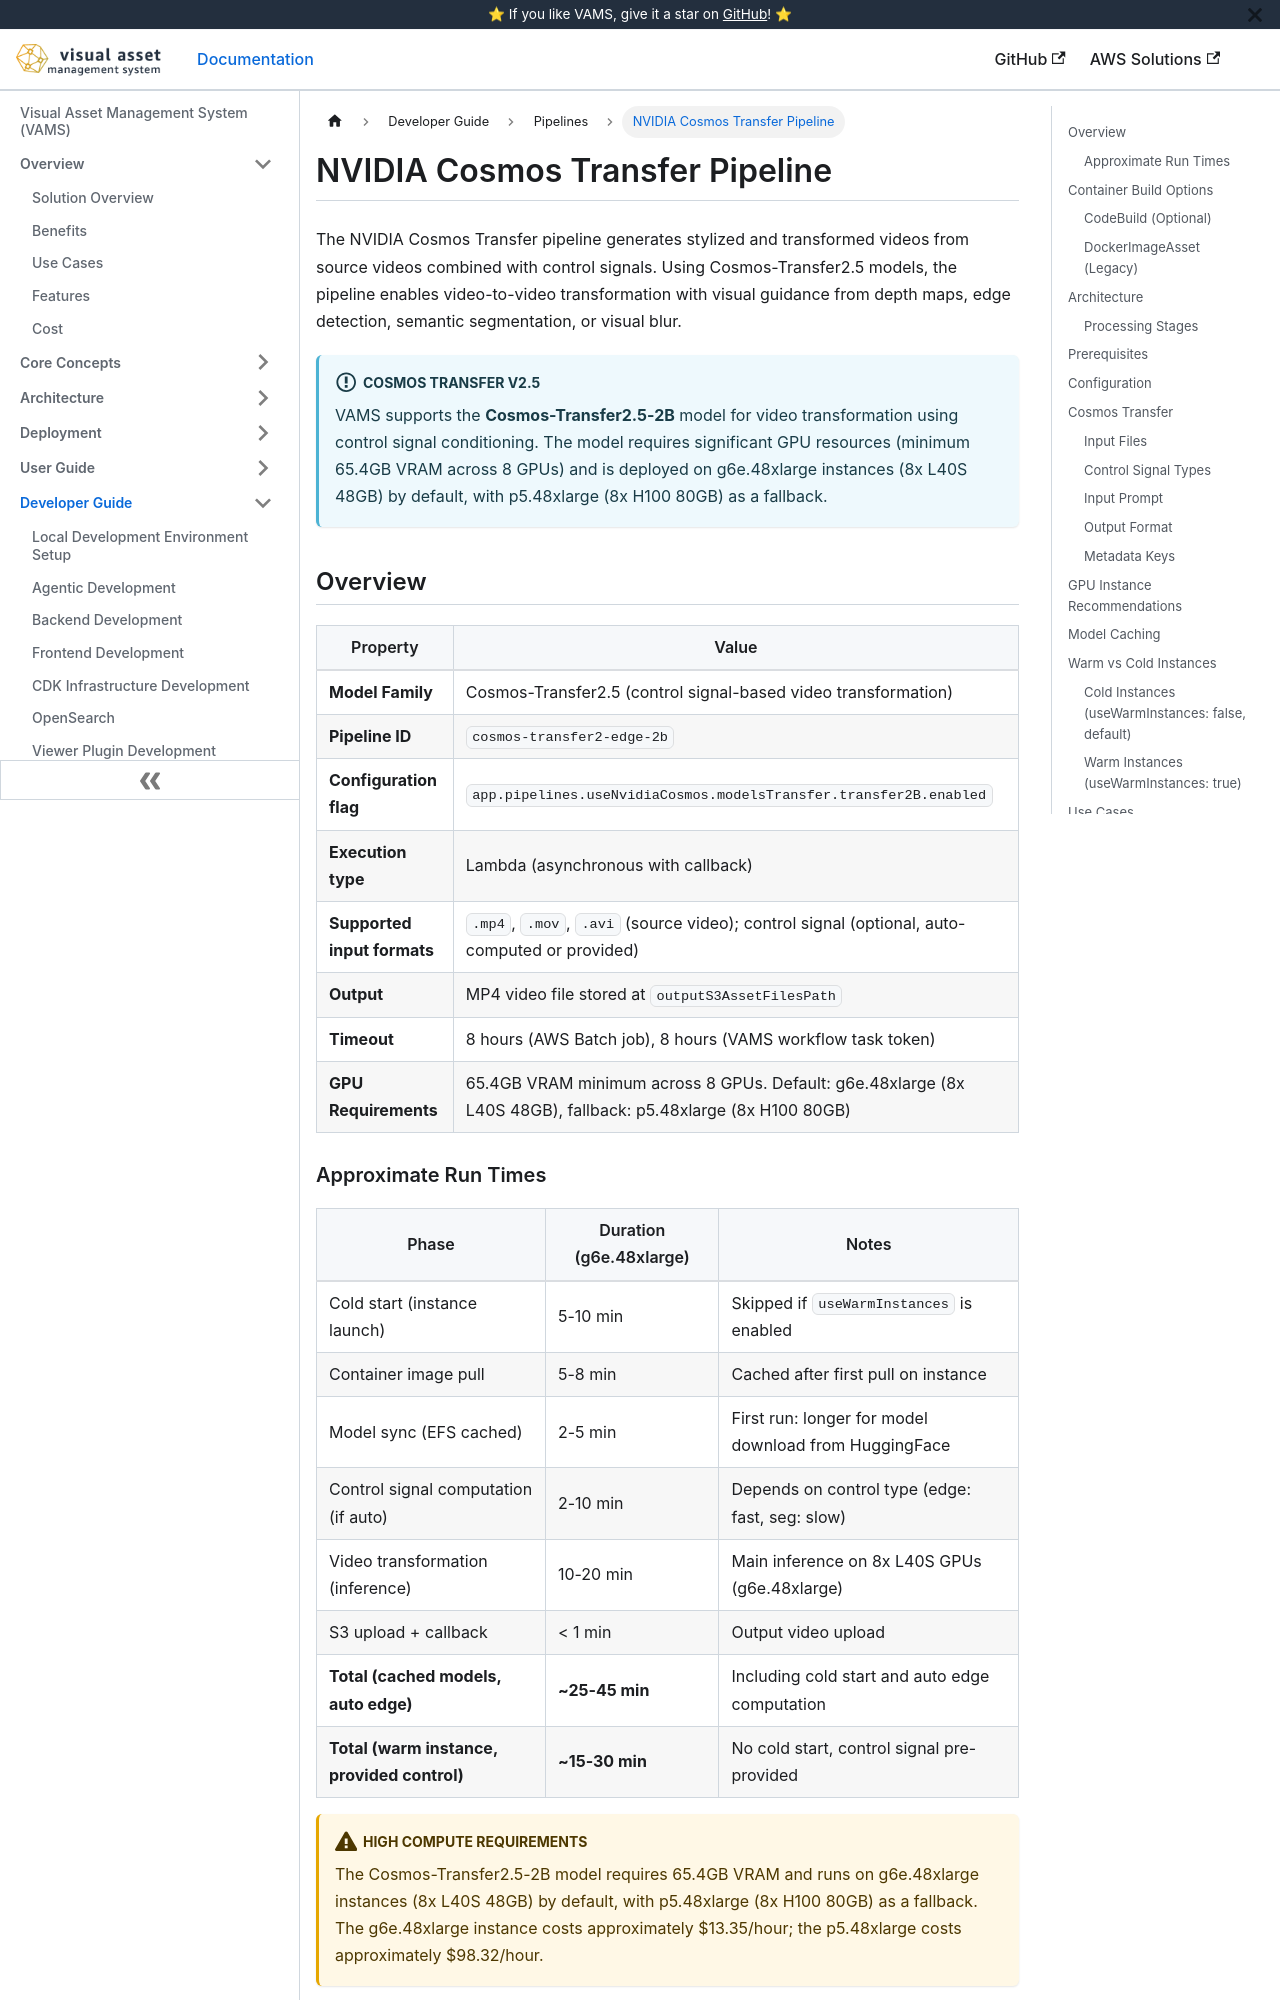

repository: awslabs/visual-asset-management-system · page: pipelines/nvidia-cosmos-transfer/index.html · generator: docusaurus

# NVIDIA Cosmos Transfer Pipeline

The NVIDIA Cosmos Transfer pipeline generates stylized and transformed videos from source videos combined with control signals. Using Cosmos-Transfer2.5 models, the pipeline enables video-to-video transformation with visual guidance from depth maps, edge detection, semantic segmentation, or visual blur.

:::info[Cosmos Transfer v2.5]
VAMS supports the **Cosmos-Transfer2.5-2B** model for video transformation using control signal conditioning. The model requires significant GPU resources (minimum 65.4GB VRAM across 8 GPUs) and is deployed on g6e.48xlarge instances (8x L40S 48GB) by default, with p5.48xlarge (8x H100 80GB) as a fallback.
:::

## Overview

| Property                    | Value                                                                                                         |
| --------------------------- | ------------------------------------------------------------------------------------------------------------- |
| **Model Family**            | Cosmos-Transfer2.5 (control signal-based video transformation)                                                |
| **Pipeline ID**             | `cosmos-transfer2-edge-2b`                                                                                    |
| **Configuration flag**      | `app.pipelines.useNvidiaCosmos.modelsTransfer.transfer2B.enabled`                                             |
| **Execution type**          | Lambda (asynchronous with callback)                                                                           |
| **Supported input formats** | `.mp4`, `.mov`, `.avi` (source video); control signal (optional, auto-computed or provided)                   |
| **Output**                  | MP4 video file stored at `outputS3AssetFilesPath`                                                             |
| **Timeout**                 | 8 hours (AWS Batch job), 8 hours (VAMS workflow task token)                                                   |
| **GPU Requirements**        | 65.4GB VRAM minimum across 8 GPUs. Default: g6e.48xlarge (8x L40S 48GB), fallback: p5.48xlarge (8x H100 80GB) |
